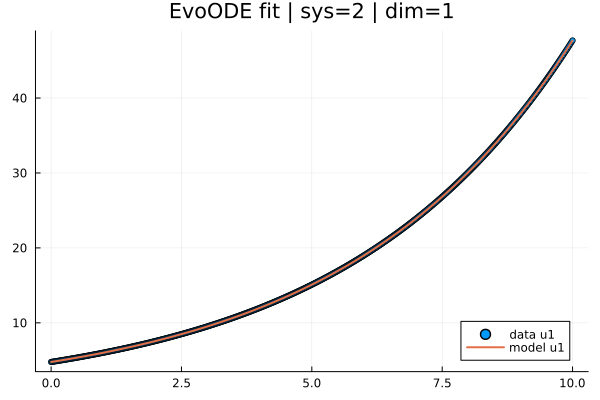

Values plotted in this chart, from the file beside it:
t; x1; yhat1
0,0; 4,780000000000001; 4,780000000000001
0,019569471624266144; 4,801563178088856; 4,8015632832031825
0,03913894324853229; 4,82322362041921; 4,82322384155102
0,05870841487279843; 4,844981738444521; 4,844982113901937
0,07827788649706457; 4,866837991246176; 4,8668385410255945
0,09784735812133072; 4,888792840774002; 4,888793565678816
0,11741682974559686; 4,9108467489778285; 4,91084763264301
0,136986301369863; 4,933000175629436; 4,9330011887241625
0,15655577299412915; 4,955253553805342; 4,955254682752837
0,1761252446183953; 4,977607326475489; 4,977608565584182
0,19569471624266144; 5,000061942800201; 5,000063290097923
0,21526418786692758; 5,022617851939796; 5,022619311198369
0,23483365949119372; 5,045275503890163; 5,0452770858343685
0,25440313111545987; 5,068035369309637; 5,068037073253405
0,273972602739726; 5,09089791454489; 5,090899734460898
0,29354207436399216; 5,113863599151032; 5,113865532471754
0,3131115459882583; 5,136932882683177; 5,136934932451336
0,33268101761252444; 5,160106278321629; 5,160108401715457
0,3522504892367906; 5,183384126774169; 5,183386409730387
0,37181996086105673; 5,206767009021598; 5,206769428112851
0,3913894324853229; 5,230255388046511; 5,230257930630032
0,410958904109589; 5,253849728925392; 5,253852393199558
0,43052837573385516; 5,2775504988547155; 5,277553293889525
0,4500978473581213; 5,301358206281358; 5,301361112918473
0,46966731898238745; 5,325273362626607; 5,325276332655402
0,4892367906066536; 5,349296448534037; 5,349299437619765
0,5088062622309197; 5,373427946958647; 5,373430914481469
0,5283757338551859; 5,3976683431668695; 5,397671252060878
0,547945205479452; 5,422018124736567; 5,422020941328811
0,5675146771037182; 5,446477781557031; 5,446480475592588
0,5870841487279843; 5,471047805828987; 5,471050350857043
0,6066536203522505; 5,495728692064582; 5,4957310646481625
0,6262230919765166; 5,5205209370874035; 5,52052311673697
0,6457925636007827; 5,545425040032462; 5,545427009228133
0,6653620352250489; 5,570441502346201; 5,570443246559969
0,684931506849315; 5,595570827786495; 5,595572335504437
0,7045009784735812; 5,620813522422645; 5,6208147851671475
0,7240704500978473; 5,646170094635388; 5,6461711069873495
0,7436399217221135; 5,671641055116886; 5,671641814737945
0,7632093933463796; 5,697226916870733; 5,697227424525478
0,7827788649706457; 5,722928195211955; 5,722928454790139
0,8023483365949119; 5,748745407767005; 5,748745426305765
0,821917808219178; 5,774679074473767; 5,774678862179839
0,8414872798434442; 5,800729717581556; 5,800729287853489
0,8610567514677103; 5,826897861651119; 5,8268972311014915
0,8806262230919765; 5,853184033554632; 5,853183222032262
0,9001956947162426; 5,879588762475696; 5,879587793087875
0,9197651663405088; 5,90611257990935; 5,906111479044038
0,9393346379647749; 5,932756019662059; 5,932754817010219
0,958904109589041; 5,9595196178517185; 5,95951834745409
0,9784735812133072; 5,986403912907657; 5,986402613026943
0,9980430528375733; 6,013409445570629; 6,013408157859434
1,0176125244618395; 6,04053675889282; 6,040535528657967
1,0371819960861055; 6,067786398237849; 6,06778527470469
1,0567514677103718; 6,095158918459405; 6,095157947857498
1,076320939334638; 6,122654915474746; 6,122654102550029
1,095890410958904; 6,15027495444158; 6,150274295791668
1,11545988258317; 6,178019595793207; 6,178019087167549
1,1350293542074363; 6,205889402448059; 6,2058890388385475
1,1545988258317026; 6,2338849398097125; 6,233884715541285
... 452 more rows
